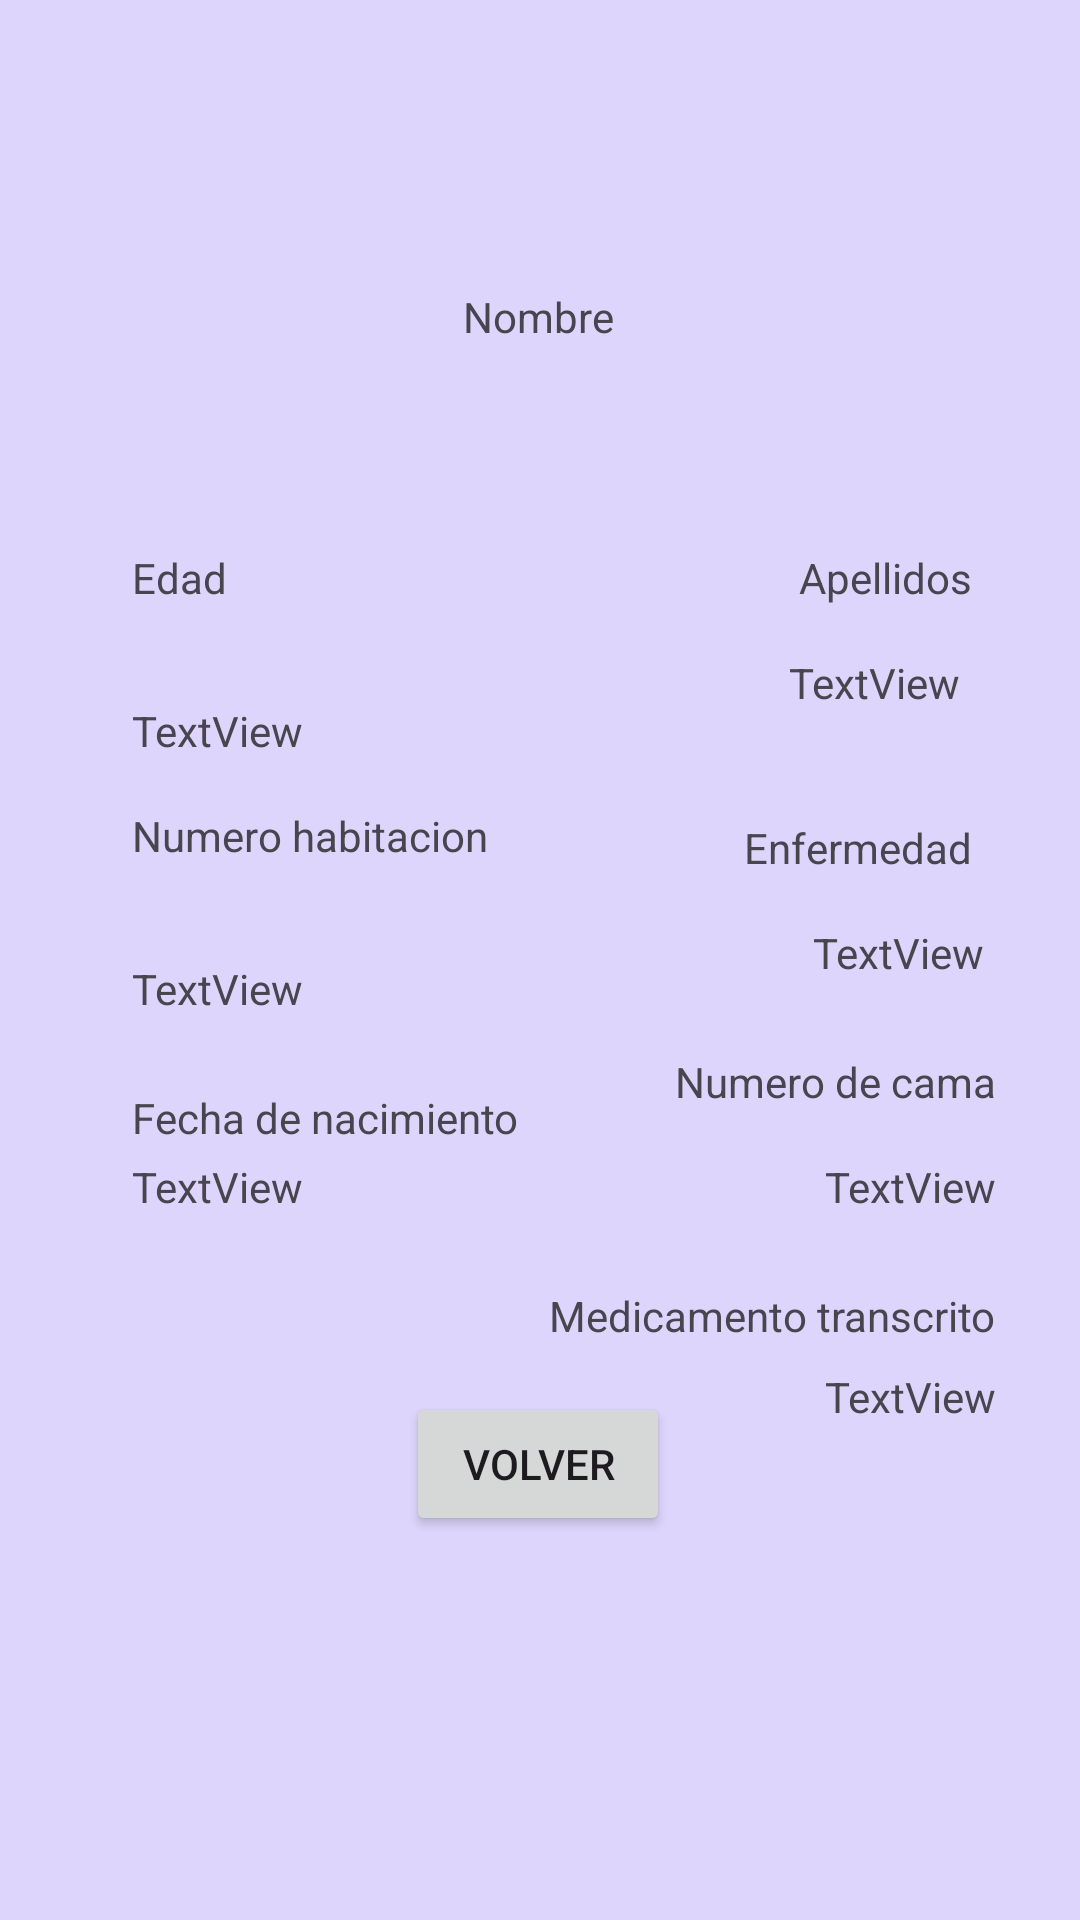

Reconstruct the res/layout file that produces this screen, plus the resources it refers to.
<!-- AndroidManifest.xml: application theme Theme.H_Bloom -->
<!-- res/layout/activity_ver_paciente.xml -->
<?xml version="1.0" encoding="utf-8"?>
<androidx.constraintlayout.widget.ConstraintLayout xmlns:android="http://schemas.android.com/apk/res/android"
    xmlns:app="http://schemas.android.com/apk/res-auto"
    xmlns:tools="http://schemas.android.com/tools"
    android:id="@+id/main"
    android:layout_width="match_parent"
    android:layout_height="match_parent"
    android:background="#272C1EE9"
    tools:context=".VerPaciente">

    
    <TextView
        android:id="@+id/textViewNombres"
        android:layout_width="wrap_content"
        android:layout_height="wrap_content"
        android:layout_marginTop="96dp"
        android:text="Nombre"
        app:layout_constraintEnd_toEndOf="parent"
        app:layout_constraintHorizontal_bias="0.498"
        app:layout_constraintStart_toStartOf="parent"
        app:layout_constraintTop_toTopOf="parent" />

    <TextView
        android:id="@+id/textView7"
        android:layout_width="wrap_content"
        android:layout_height="wrap_content"
        android:layout_marginTop="68dp"
        android:layout_marginEnd="36dp"
        android:text="Apellidos"
        app:layout_constraintEnd_toEndOf="parent"
        app:layout_constraintTop_toBottomOf="@+id/textViewNombres" />

    <TextView
        android:id="@+id/textViewApellidos"
        android:layout_width="wrap_content"
        android:layout_height="wrap_content"
        android:layout_marginTop="16dp"
        android:layout_marginEnd="40dp"
        android:text="TextView"
        app:layout_constraintEnd_toEndOf="parent"
        app:layout_constraintTop_toBottomOf="@+id/textView7" />

    <TextView
        android:id="@+id/textView10"
        android:layout_width="wrap_content"
        android:layout_height="wrap_content"
        android:layout_marginStart="44dp"
        android:layout_marginTop="68dp"
        android:text="Edad"
        app:layout_constraintStart_toStartOf="parent"
        app:layout_constraintTop_toBottomOf="@+id/textViewNombres" />

    <TextView
        android:id="@+id/textViewFechaNaci"
        android:layout_width="wrap_content"
        android:layout_height="wrap_content"
        android:layout_marginStart="44dp"
        android:layout_marginTop="4dp"
        android:text="TextView"
        app:layout_constraintStart_toStartOf="parent"
        app:layout_constraintTop_toBottomOf="@+id/textView19" />

    <TextView
        android:id="@+id/textView19"
        android:layout_width="wrap_content"
        android:layout_height="wrap_content"
        android:layout_marginStart="44dp"
        android:layout_marginTop="24dp"
        android:text="Fecha de nacimiento"
        app:layout_constraintStart_toStartOf="parent"
        app:layout_constraintTop_toBottomOf="@+id/textViewNumeroHab" />

    <TextView
        android:id="@+id/textViewNumeroHab"
        android:layout_width="wrap_content"
        android:layout_height="wrap_content"
        android:layout_marginStart="44dp"
        android:layout_marginTop="32dp"
        android:text="TextView"
        app:layout_constraintStart_toStartOf="parent"
        app:layout_constraintTop_toBottomOf="@+id/textView14" />

    <TextView
        android:id="@+id/textView14"
        android:layout_width="wrap_content"
        android:layout_height="wrap_content"
        android:layout_marginStart="44dp"
        android:layout_marginTop="16dp"
        android:text="Numero habitacion"
        app:layout_constraintStart_toStartOf="parent"
        app:layout_constraintTop_toBottomOf="@+id/textViewEdad" />

    <TextView
        android:id="@+id/textViewEdad"
        android:layout_width="wrap_content"
        android:layout_height="wrap_content"
        android:layout_marginStart="44dp"
        android:layout_marginTop="32dp"
        android:text="TextView"
        app:layout_constraintStart_toStartOf="parent"
        app:layout_constraintTop_toBottomOf="@+id/textView10" />

    <TextView
        android:id="@+id/textView12"
        android:layout_width="wrap_content"
        android:layout_height="wrap_content"
        android:layout_marginTop="36dp"
        android:layout_marginEnd="36dp"
        android:text="Enfermedad"
        app:layout_constraintEnd_toEndOf="parent"
        app:layout_constraintTop_toBottomOf="@+id/textViewApellidos" />

    <TextView
        android:id="@+id/textViewEnfermedad"
        android:layout_width="wrap_content"
        android:layout_height="wrap_content"
        android:layout_marginTop="16dp"
        android:layout_marginEnd="32dp"
        android:text="TextView"
        app:layout_constraintEnd_toEndOf="parent"
        app:layout_constraintTop_toBottomOf="@+id/textView12" />

    <TextView
        android:id="@+id/textView17"
        android:layout_width="wrap_content"
        android:layout_height="wrap_content"
        android:layout_marginTop="24dp"
        android:layout_marginEnd="28dp"
        android:text="Numero de cama"
        app:layout_constraintEnd_toEndOf="parent"
        app:layout_constraintTop_toBottomOf="@+id/textViewEnfermedad" />

    <TextView
        android:id="@+id/textViewNumeroCam"
        android:layout_width="wrap_content"
        android:layout_height="wrap_content"
        android:layout_marginTop="16dp"
        android:layout_marginEnd="28dp"
        android:text="TextView"
        app:layout_constraintEnd_toEndOf="parent"
        app:layout_constraintTop_toBottomOf="@+id/textView17" />

    <TextView
        android:id="@+id/textView21"
        android:layout_width="wrap_content"
        android:layout_height="wrap_content"
        android:layout_marginTop="24dp"
        android:layout_marginEnd="28dp"
        android:text="Medicamento transcrito"
        app:layout_constraintEnd_toEndOf="parent"
        app:layout_constraintTop_toBottomOf="@+id/textViewNumeroCam" />

    <TextView
        android:id="@+id/textViewMedicamento"
        android:layout_width="wrap_content"
        android:layout_height="wrap_content"
        android:layout_marginTop="8dp"
        android:layout_marginEnd="28dp"
        android:text="TextView"
        app:layout_constraintEnd_toEndOf="parent"
        app:layout_constraintTop_toBottomOf="@+id/textView21" />

    <Button
        android:id="@+id/btnVolver"
        android:layout_width="wrap_content"
        android:layout_height="wrap_content"
        android:layout_marginBottom="128dp"
        android:text="Volver"
        app:layout_constraintBottom_toBottomOf="parent"
        app:layout_constraintEnd_toEndOf="parent"
        app:layout_constraintHorizontal_bias="0.498"
        app:layout_constraintStart_toStartOf="parent" />
</androidx.constraintlayout.widget.ConstraintLayout>
<!-- resources referenced by this layout -->
<resources>
  <style name="Theme.H_Bloom" parent="Base.Theme.H_Bloom" />
  <style name="Base.Theme.H_Bloom" parent="Theme.Material3.DayNight.NoActionBar">
          
          
      </style>
</resources>
